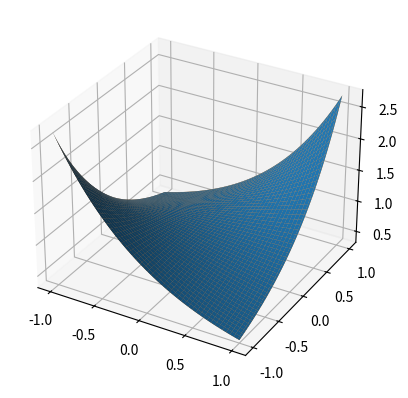

Source code (Python):
"""
Practice for the matrix cross-interpolation algorithm and the max-vol algorithm.
Follows the 'How to Find a Good Submatrix' paper
"""

import numpy as np
from numpy.linalg import inv, det, qr

np.random.seed(42)

import matplotlib.pyplot as plt


def maxvol(A, δ=1.0e-2, verbose=True):
    """
    Computes the maximal-volume sobmatrix of a matrix A with tolerance δ
    """
    # Assign first rows of A to random nonsingular submatrix
    A0 = A
    n = A.shape[0]
    r = A.shape[1]
    rows = np.random.choice(n - 1, r, replace=False)
    for idx, row in enumerate(rows):
        A[[idx, row], :] = A[[row, idx], :]

    i = 0
    while True:
        As = A[0:r]
        vol = abs(det(As))
        B = A @ inv(As)
        b = max(B.min(), B.max(), key=abs)
        if verbose:
            print(f"i = {i} | Vol = {vol} | abs(b) = {abs(b)}")
        # Check if the submatrix is dominant
        if abs(b) < (1 + δ):
            # TODO: Figure out how to get the indices directly from the algorithm
            idx = []
            for row in As:
                idx.append(np.where(np.all(np.isclose(A0, row), axis=1))[0][0])
            return idx

        bpos = np.where(B == b)
        B[[bpos[0][0], bpos[1][0]], :] = B[[bpos[1][0], bpos[0][0]], :]  # Swap rows of B
        A = B @ As  # Recompute A and start over
        i += 1


def skeleton(A, δ=1.0e-2, χ=5, iter=5):
    """
    Computes the skeleton decomposition of a matrix A with tolerance δ
    """

    columns = np.random.choice(A.shape[1], χ, replace=False)

    for _ in range(iter):
        rows = maxvol(A[columns, :].T, δ)
        columns = maxvol(A[:, rows], δ)

    C = A[:, columns]
    As = A[rows, :][:, columns]
    R = A[rows, :]

    return C, As, R


def skeleton_osedelets(A, δ=1.0e-2, χ=5, iter=5):
    """
    Computes the skeleton decomposition of a matrix A with tolerance δ
[redacted]
    """

    columns = np.random.choice(A.shape[1], χ, replace=False)

    for k in range(iter):
        # Row cycle
        R = A[:, columns]
        Q, _ = qr(R)
        # Quasi-maximal volume submatrix
        rows = maxvol(Q, δ, verbose=False)
        # Column cycle
        C = A[rows, :].T
        Q, _ = qr(C)
        # Quasi-maximal volume submatrix
        columns = maxvol(Q, δ, verbose=False)
        # New approximation
        Qhat = Q[columns, :]
        Aprev = A
        A = A[:, columns] @ (Q @ inv(Qhat)).T
        frobdist = np.max(np.abs(A - Aprev))
        print(f"k: {k} | Error: {frobdist}")

    C = A[:, columns]
    As = A[rows, :][:, columns]
    R = A[rows, :]

    return C, As, R


if __name__ == "__main__":
    # Define initial nxr matrix A
    # TODO: Ver como el algoritmo puede aceptar matrices con una de las dimensiones exponencialmente grandes
    # (para permitir el row-column alternating algorithm)
    # n = int(1.E10); r = 5

    # region Test 1: Maxvol algorithm for tall matrices
    # n = 100; r = 5
    # A = np.random.rand(n, r)
    # δ = 1.E-2
    # As, idx = maxvol(A, δ)
    # endregion

    # region Test 2: Skeleton decomposition for arbitrary matrices
    def plot_surface(X, Y, Z1, Z2=None):
        fig = plt.figure()
        ax = fig.add_subplot(111, projection="3d")
        ax.plot_surface(X, Y, Z1)
        if Z2 is not None:
            ax.plot_surface(X, Y, Z2)
        plt.show()

    a = -1
    b = 1
    m = 100
    n = 100

    x = np.linspace(a, b, m)
    y = np.linspace(a, b, n)
    X, Y = np.meshgrid(x, y)
    A = np.exp(X * Y)  # Solo funciona para esta función
    # A = np.random.rand(m, n)

    δ = 1.0e-4
    C, As, R = skeleton(A, δ, iter=20, χ=5)
    A_approx = C @ inv(As) @ R
    print(A - A_approx)
    plot_surface(X, Y, A, A_approx)
    # endregion
